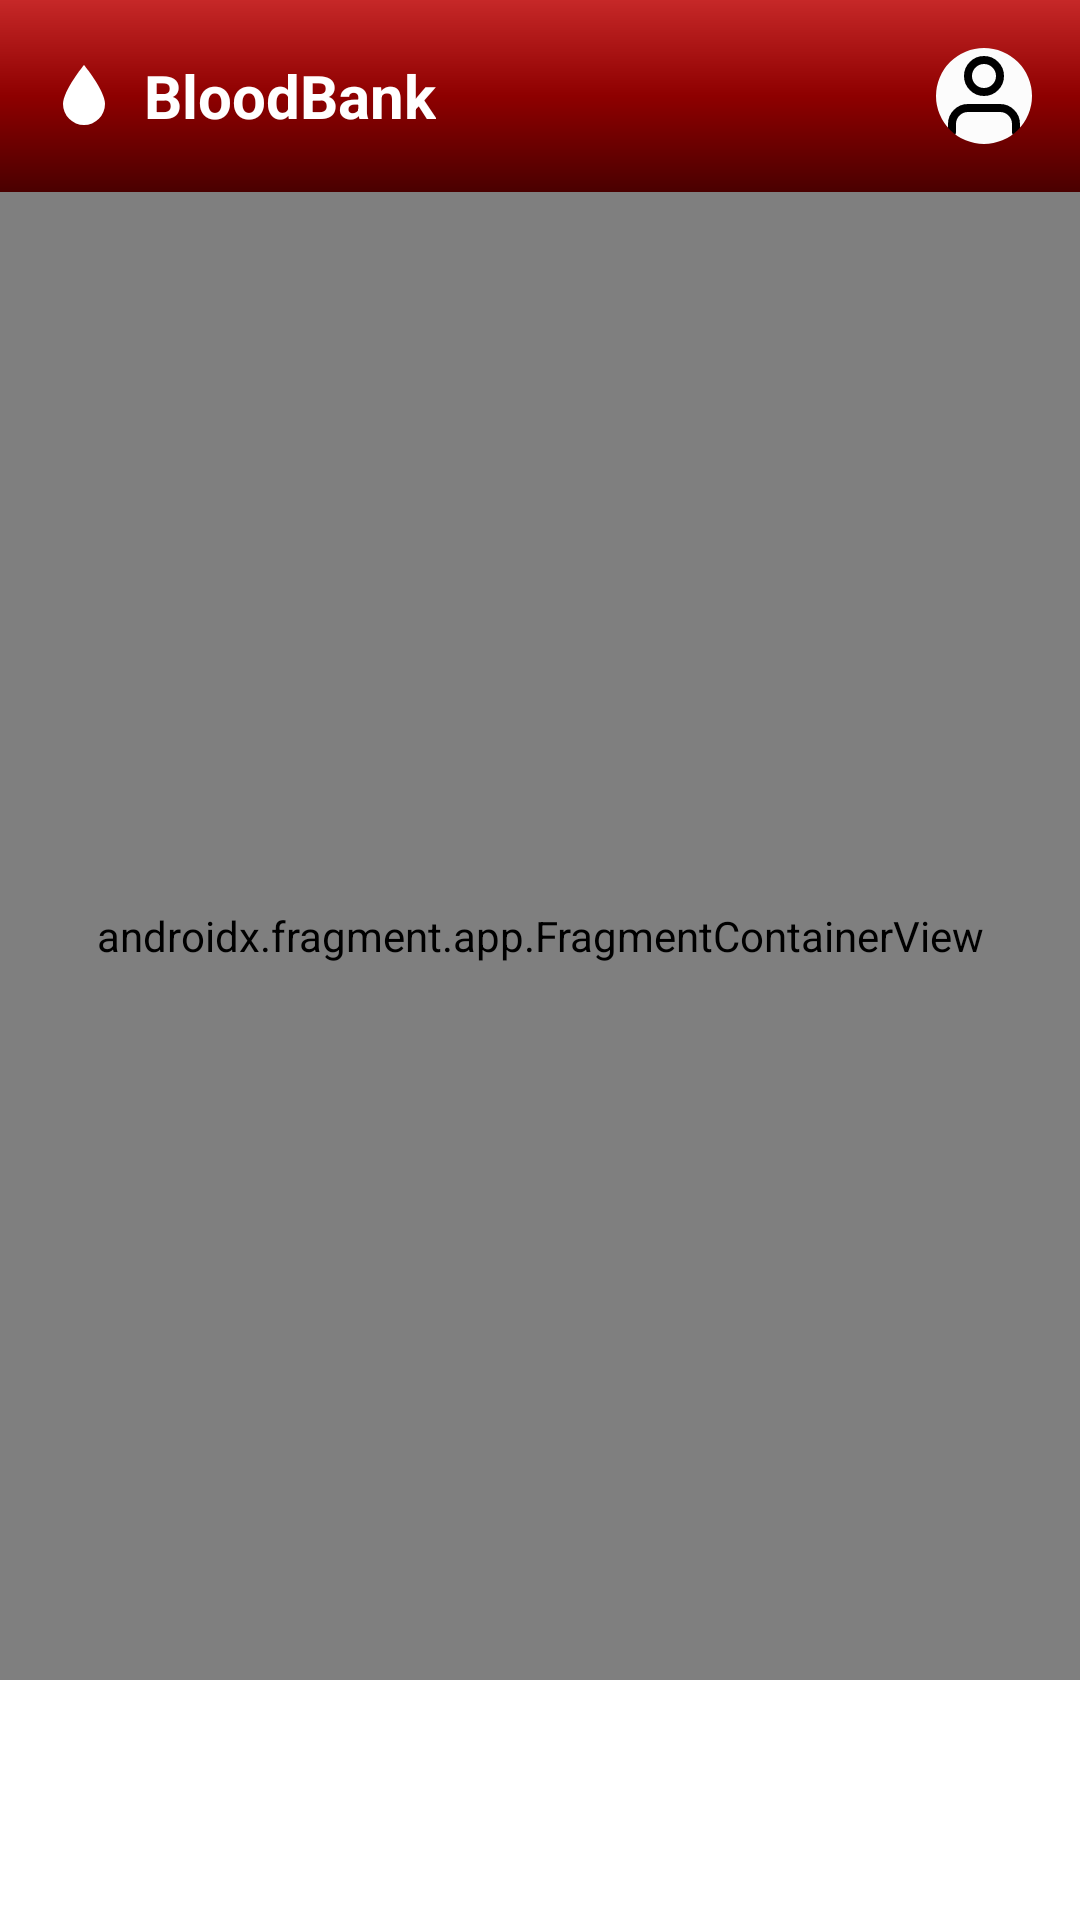

The Android layout XML behind this screen, and the referenced resources:
<!-- AndroidManifest.xml: application theme Theme.BloodBank -->
<!-- res/layout/activity_main.xml -->
<?xml version="1.0" encoding="utf-8"?>
<androidx.constraintlayout.widget.ConstraintLayout
    xmlns:android="http://schemas.android.com/apk/res/android"
    xmlns:app="http://schemas.android.com/apk/res-auto"
    android:id="@+id/constraint_main"
    android:layout_width="match_parent"
    android:layout_height="match_parent"
    android:fitsSystemWindows="true"
    android:background="@color/surface">

    
    <com.google.android.material.appbar.AppBarLayout
        android:id="@+id/app_bar_layout"
        android:layout_width="match_parent"
        android:layout_height="wrap_content"
        app:layout_constraintTop_toTopOf="parent"
        android:background="@drawable/bg_gradient_auth"
        app:elevation="0dp">

        <com.google.android.material.appbar.MaterialToolbar
            android:id="@+id/toolbar"
            android:layout_width="match_parent"
            android:layout_height="?attr/actionBarSize"
            android:background="@android:color/transparent"
            app:contentInsetStart="0dp"
            app:contentInsetStartWithNavigation="0dp">

            <RelativeLayout
                android:layout_width="match_parent"
                android:layout_height="match_parent"
                android:paddingHorizontal="16dp">

                
                <LinearLayout
                    android:layout_width="wrap_content"
                    android:layout_height="wrap_content"
                    android:layout_centerVertical="true"
                    android:layout_alignParentStart="true"
                    android:orientation="horizontal"
                    android:gravity="center_vertical">

                    <ImageView
                        android:layout_width="24dp"
                        android:layout_height="24dp"
                        android:src="@drawable/ic_blood_drop"
                        app:tint="@color/white" />

                    <TextView
                        android:layout_width="wrap_content"
                        android:layout_height="wrap_content"
                        android:text="BloodBank"
                        android:textColor="@color/white"
                        android:textSize="20sp"
                        android:textStyle="bold"
                        android:layout_marginStart="8dp" />
                </LinearLayout>

                
                <LinearLayout
                    android:layout_width="wrap_content"
                    android:layout_height="wrap_content"
                    android:layout_alignParentEnd="true"
                    android:layout_centerVertical="true"
                    android:orientation="horizontal"
                    android:gravity="center_vertical">

                    <ImageButton
                        android:id="@+id/btn_toolbar_filter"
                        android:layout_width="32dp"
                        android:layout_height="32dp"
                        android:layout_marginEnd="16dp"
                        android:background="?attr/selectableItemBackgroundBorderless"
                        android:src="@drawable/ic_sort"
                        android:visibility="gone"
                        app:tint="@color/white_translucent" />

                    <com.google.android.material.imageview.ShapeableImageView
                        android:id="@+id/iv_toolbar_avatar"
                        android:layout_width="32dp"
                        android:layout_height="32dp"
                        android:scaleType="centerCrop"
                        android:src="@drawable/ic_nav_profile"
                        android:background="@color/surface"
                        app:shapeAppearanceOverlay="@style/ShapeAppearance.App.CircleImageView"
                        android:clickable="true"
                        android:focusable="true"
                        android:foreground="?attr/selectableItemBackgroundBorderless" />
                </LinearLayout>
            </RelativeLayout>
        </com.google.android.material.appbar.MaterialToolbar>
    </com.google.android.material.appbar.AppBarLayout>

    
    <androidx.fragment.app.FragmentContainerView
        android:id="@+id/main_nav_host"
        android:name="androidx.navigation.fragment.NavHostFragment"
        android:layout_width="match_parent"
        android:layout_height="0dp"
        app:defaultNavHost="true"
        app:navGraph="@navigation/main_graph"
        app:layout_constraintTop_toBottomOf="@id/app_bar_layout"
        app:layout_constraintBottom_toTopOf="@id/bottom_nav" />

    
    <com.google.android.material.bottomnavigation.BottomNavigationView
        android:id="@+id/bottom_nav"
        android:layout_width="match_parent"
        android:layout_height="wrap_content"
        app:layout_constraintBottom_toBottomOf="parent"
        android:background="@color/white"
        app:itemIconTint="@color/selector_bottom_nav"
        app:itemTextColor="@color/selector_bottom_nav"
        app:labelVisibilityMode="labeled"
        app:elevation="16dp" />

</androidx.constraintlayout.widget.ConstraintLayout>
<!-- resources referenced by this layout -->
<resources>
  <color name="surface">#FCFCFC</color>
  <color name="white">#FFFFFF</color>
  <color name="white_translucent">#EEFFFFFF</color>
  <!-- drawable bg_gradient_auth (drawable) -->
  <?xml version="1.0" encoding="utf-8"?>
  <shape xmlns:android="http://schemas.android.com/apk/res/android">
      <gradient
          android:type="linear"
          android:angle="160"
          android:startColor="#C62828"
          android:centerColor="#8E0000"
          android:endColor="#4A0000" />
  </shape>
  <!-- drawable ic_blood_drop (drawable) -->
  <?xml version="1.0" encoding="utf-8"?>
  <vector xmlns:android="http://schemas.android.com/apk/res/android"
      android:width="80dp"
      android:height="80dp"
      android:viewportWidth="24"
      android:viewportHeight="24">
      <path
          android:fillColor="@color/white"
          android:pathData="M12,2C12,2 5,10.5 5,15A7,7 0,0,0 19,15C19,10.5 12,2 12,2Z" />
      <path
          android:fillColor="#FFCDD2"
          android:pathData="M12,5.5C12,5.5 7.5,12 7.5,15A4.5,4.5 0,0,0 16.5,15C16.5,12 12,5.5 12,5.5Z" />
  </vector>
  <!-- drawable ic_nav_profile (drawable) -->
  <?xml version="1.0" encoding="utf-8"?>
  <vector xmlns:android="http://schemas.android.com/apk/res/android"
      android:width="24dp"
      android:height="24dp"
      android:viewportWidth="24"
      android:viewportHeight="24">
      <path
          android:fillColor="@android:color/transparent"
          android:strokeColor="#000000"
          android:strokeWidth="2"
          android:strokeLineCap="round"
          android:pathData="M20,21V19A4,4 0,0,0 16,15H8A4,4 0,0,0 4,19V21" />
      <path
          android:fillColor="@android:color/transparent"
          android:strokeColor="#000000"
          android:strokeWidth="2"
          android:pathData="M12,3 a4,4 0 1,0 0,8 a4,4 0 1,0 0,-8" />
  </vector>
  <!-- drawable ic_sort (drawable) -->
  <vector xmlns:android="http://schemas.android.com/apk/res/android" android:width="24dp" android:height="24dp" android:viewportWidth="24.0" android:viewportHeight="24.0"><path android:fillColor="#FF000000" android:pathData="M3,18h6v-2H3v2zM3,6v2h18V6H3zM3,13h12v-2H3v2z"/></vector>
  <style name="ShapeAppearance.App.CircleImageView" parent="">
          <item name="cornerFamily">rounded</item>
          <item name="cornerSize">50%</item>
      </style>
  <style name="Theme.BloodBank" parent="Theme.Material3.DayNight.NoActionBar">
          
          <item name="colorPrimary">@color/blood_red</item>
          <item name="colorOnPrimary">@color/white</item>
          <item name="colorPrimaryContainer">@color/blood_red_container</item>
          <item name="colorOnPrimaryContainer">@color/on_blood_red_container</item>
          
          
          <item name="colorSecondary">@color/accent_coral</item>
          <item name="colorOnSecondary">@color/white</item>
          <item name="colorSecondaryContainer">@color/accent_coral_container</item>
          <item name="colorOnSecondaryContainer">@color/on_accent_coral_container</item>
  
          
          <item name="android:windowBackground">@color/off_white</item>
          <item name="colorSurface">@color/surface</item>
          <item name="colorOnSurface">@color/on_surface</item>
          <item name="colorSurfaceVariant">@color/surface_variant</item>
          <item name="colorOnSurfaceVariant">@color/on_surface_variant</item>
  
          
          <item name="android:statusBarColor">@color/blood_red_dark</item>
          <item name="android:windowLightStatusBar">false</item> 
      </style>
  <color name="blood_red">#C62828</color>
  <color name="blood_red_container">#FFEFF0</color>
  <color name="on_blood_red_container">#5C0000</color>
  <color name="accent_coral">#FF6F61</color>
  <color name="accent_coral_container">#FFEDEA</color>
  <color name="on_accent_coral_container">#650B00</color>
  <color name="off_white">#FAFAFA</color>
  <color name="on_surface">#1A1A1A</color>
  <color name="surface_variant">#F5F5F5</color>
  <color name="on_surface_variant">#535353</color>
  <color name="blood_red_dark">#8E0000</color>
</resources>
